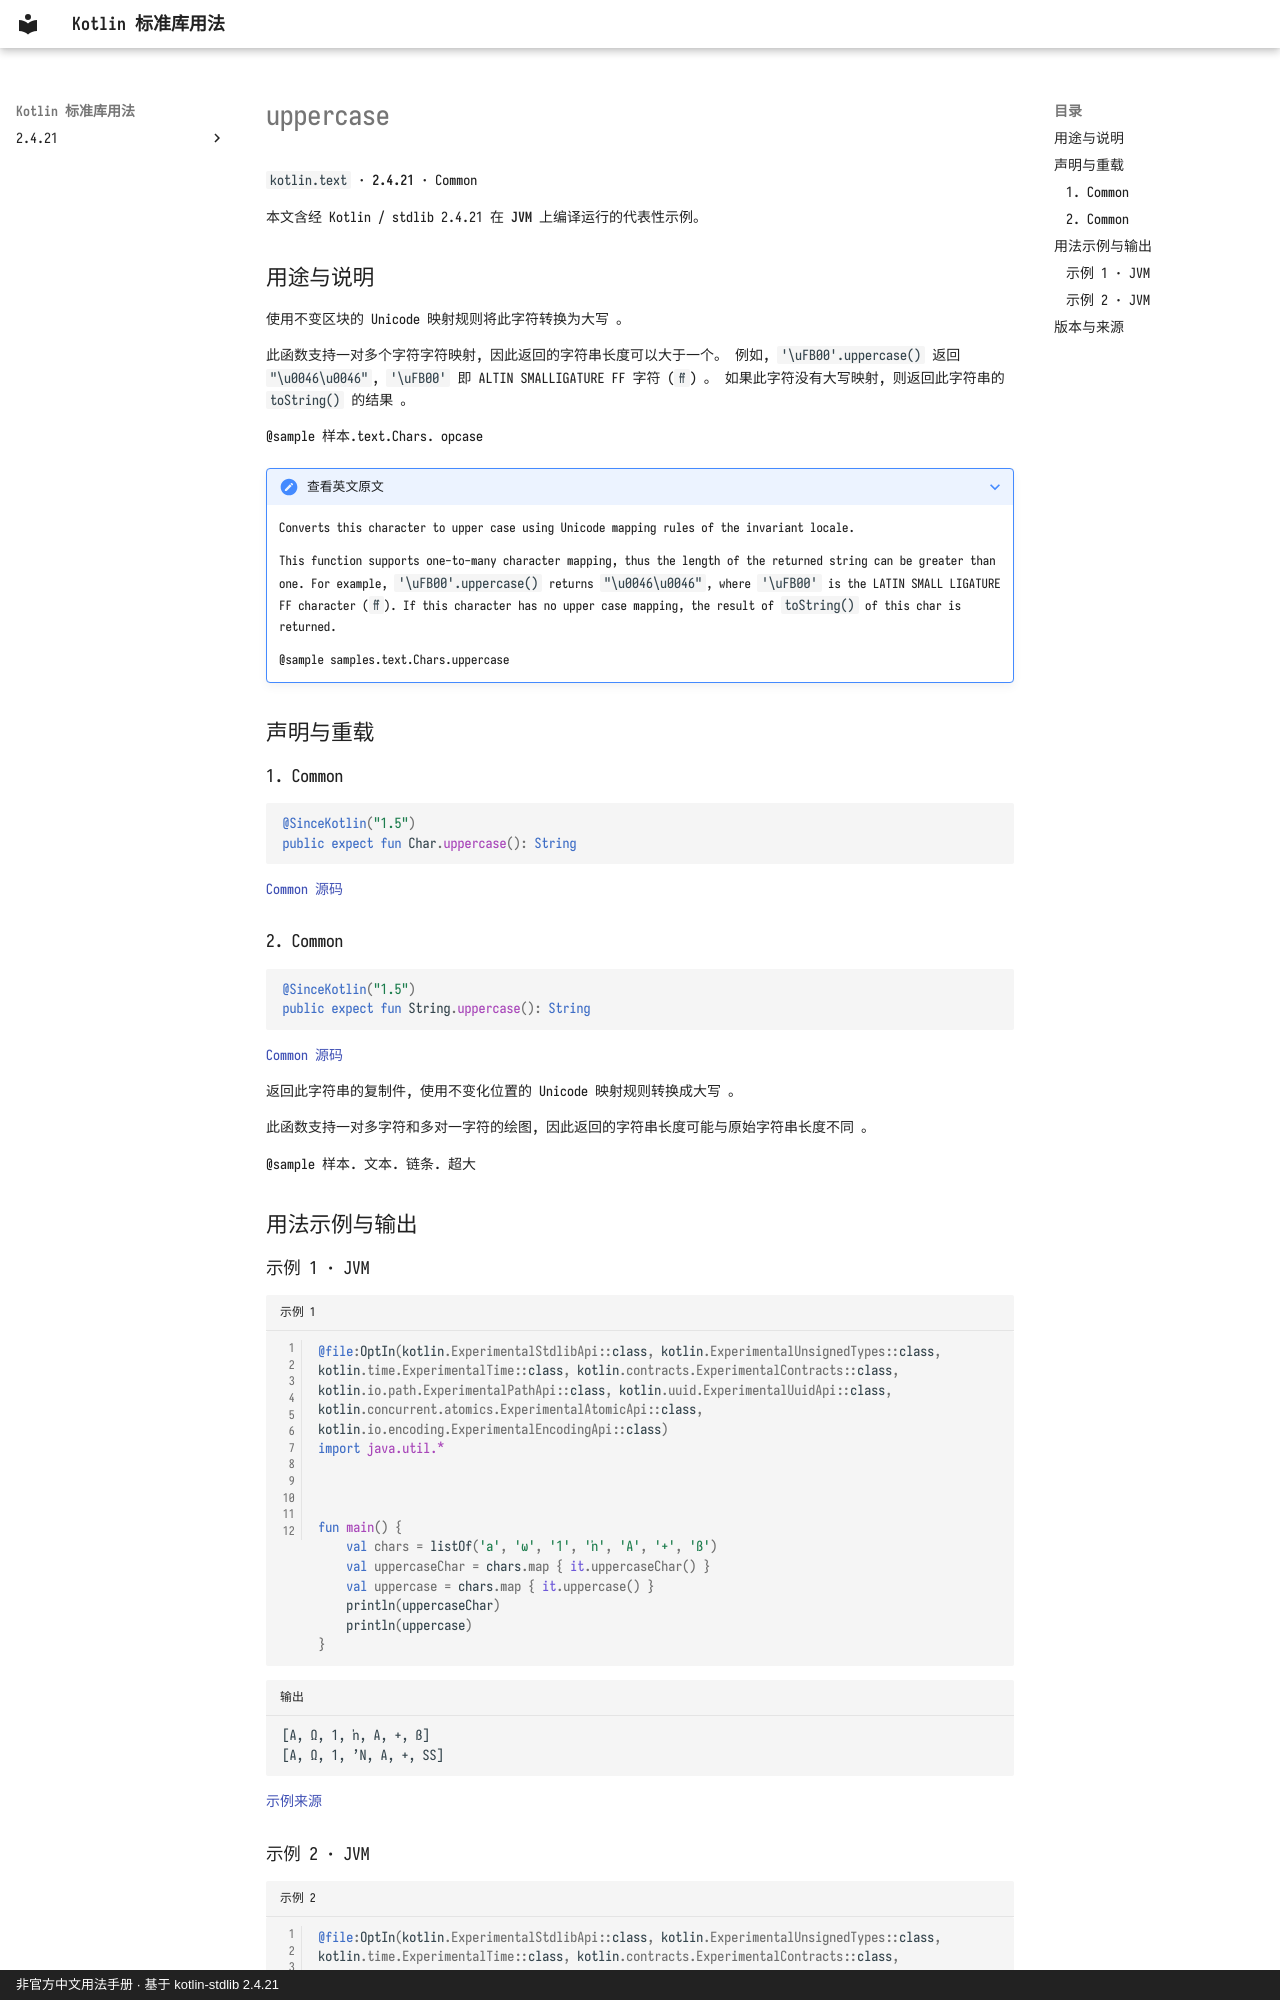

repository: oooooooko/kotlin-stdlib-docs · page: zh/api/kotlin.text/uppercase--d2cf63c7/index.html · generator: mkdocs · copyright: 非官方中文用法手册 · 基于 kotlin-stdlib 2.4.21

# uppercase

`kotlin.text` · **2.4.21** · Common

本文含经 Kotlin / stdlib 2.4.21 在 **JVM** 上编译运行的代表性示例。

## 用途与说明

使用不变区块的 Unicode 映射规则将此字符转换为大写 。

此函数支持一对多个字符字符映射, 因此返回的字符串长度可以大于一个。 例如, `'\uFB00'.uppercase()` 返回 `"\u0046\u0046"`, `'\uFB00'` 即 ALTIN SMALLIGATURE FF 字符 (`ﬀ`) 。 如果此字符没有大写映射, 则返回此字符串的 `toString()` 的结果 。

@sample 样本.text.Chars. opcase

??? note "查看英文原文"

    Converts this character to upper case using Unicode mapping rules of the invariant locale.
    
    This function supports one-to-many character mapping, thus the length of the returned string can be greater than one.
    For example, `'\uFB00'.uppercase()` returns `"\u0046\u0046"`,
    where `'\uFB00'` is the LATIN SMALL LIGATURE FF character (`ﬀ`).
    If this character has no upper case mapping, the result of `toString()` of this char is returned.
    
    @sample samples.text.Chars.uppercase

## 声明与重载

### 1. Common

```kotlin
@SinceKotlin("1.5")
public expect fun Char.uppercase(): String
```

[Common 源码](https://github.com/JetBrains/kotlin/blob/v2.4.21/libraries/stdlib/src/kotlin/text/Char.kt#L169)

### 2. Common

```kotlin
@SinceKotlin("1.5")
public expect fun String.uppercase(): String
```

[Common 源码](https://github.com/JetBrains/kotlin/blob/v2.4.21/libraries/stdlib/src/kotlin/text/Strings.kt#L22)

返回此字符串的复制件, 使用不变化位置的 Unicode 映射规则转换成大写 。

此函数支持一对多字符和多对一字符的绘图, 因此返回的字符串长度可能与原始字符串长度不同 。

@sample 样本. 文本. 链条. 超大

## 用法示例与输出

### 示例 1 · JVM

```kotlin title="示例 1" linenums="1"
@file:OptIn(kotlin.ExperimentalStdlibApi::class, kotlin.ExperimentalUnsignedTypes::class, kotlin.time.ExperimentalTime::class, kotlin.contracts.ExperimentalContracts::class, kotlin.io.path.ExperimentalPathApi::class, kotlin.uuid.ExperimentalUuidApi::class, kotlin.concurrent.atomics.ExperimentalAtomicApi::class, kotlin.io.encoding.ExperimentalEncodingApi::class)
import java.util.*



fun main() {
    val chars = listOf('a', 'ω', '1', 'ŉ', 'A', '+', 'ß')
    val uppercaseChar = chars.map { it.uppercaseChar() }
    val uppercase = chars.map { it.uppercase() }
    println(uppercaseChar)
    println(uppercase)
}
```

```text title="输出"
[A, Ω, 1, ŉ, A, +, ß]
[A, Ω, 1, ʼN, A, +, SS]
```

[示例来源](https://github.com/JetBrains/kotlin/blob/v2.4.21/libraries/stdlib/samples/test/samples/text/char.kt#L85)
